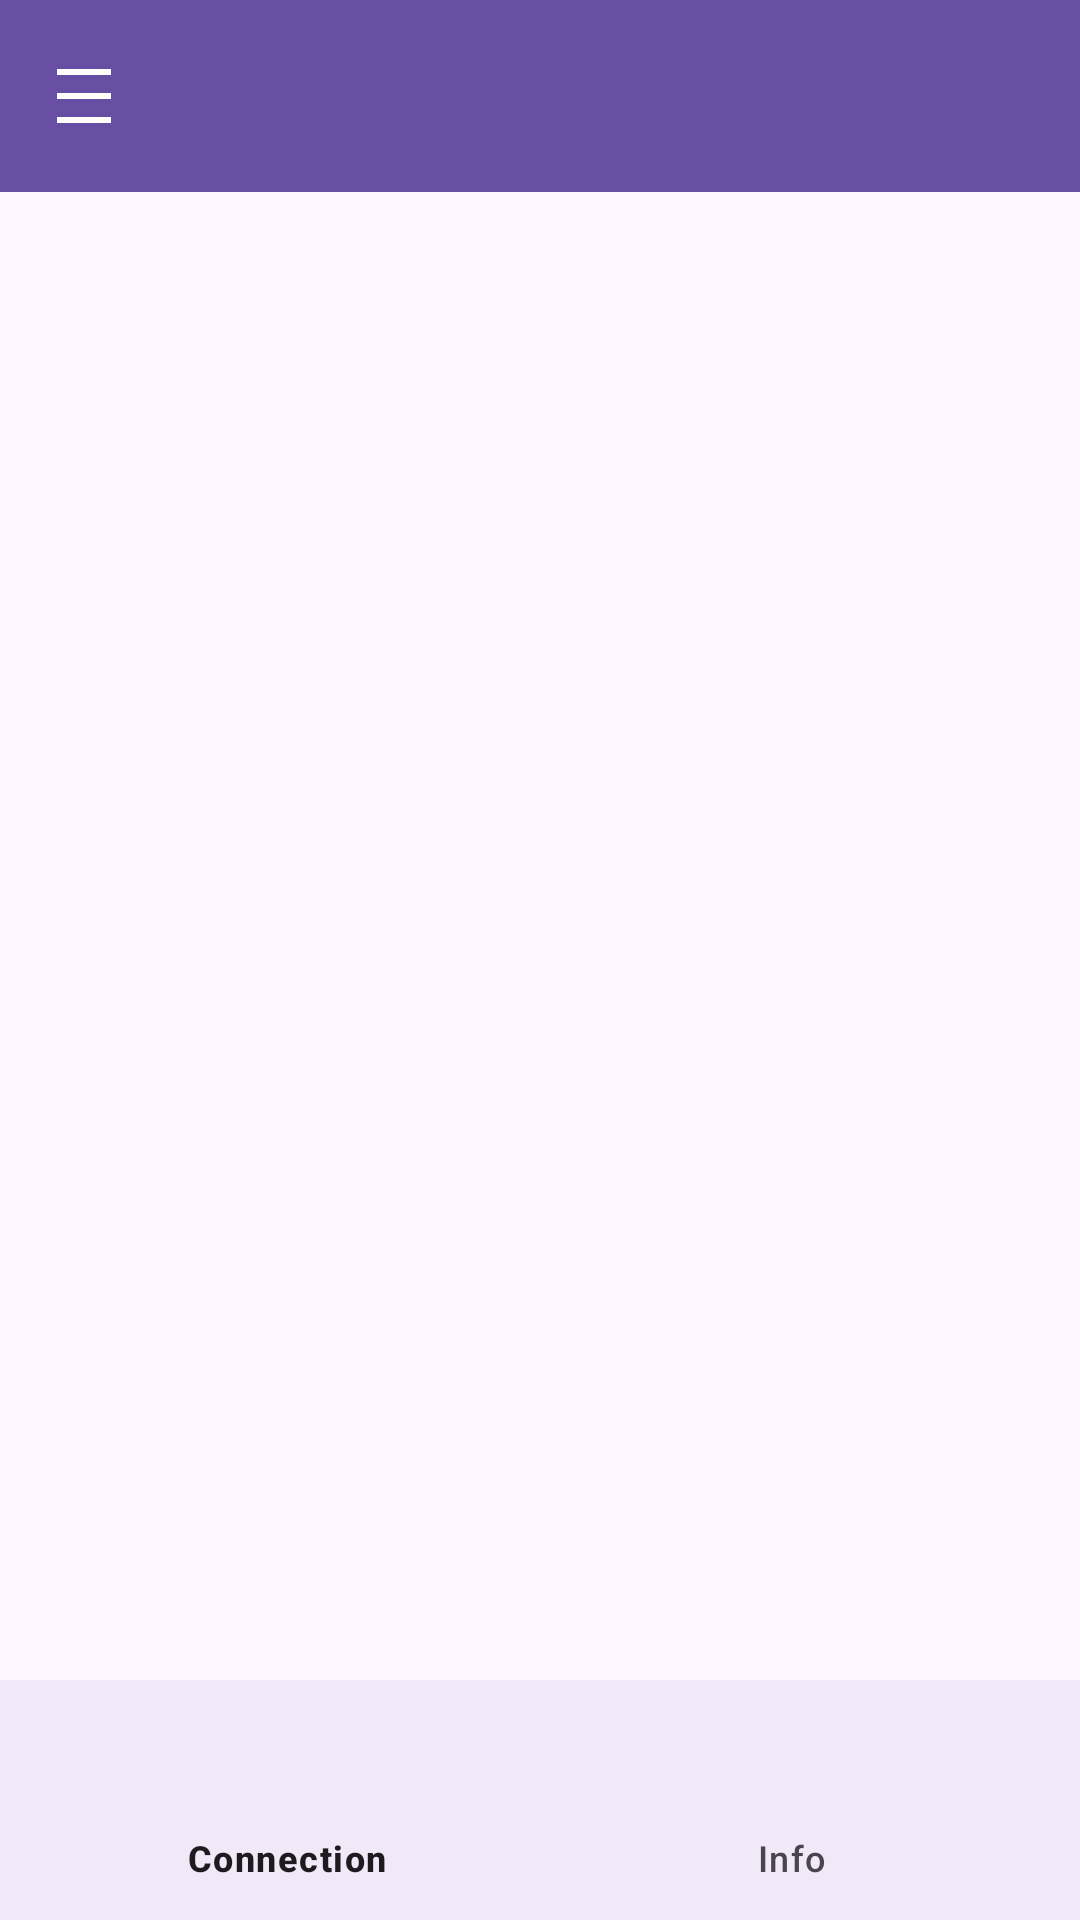

Write the Android layout XML for this screen, with the resource values it uses.
<!-- AndroidManifest.xml: application theme Theme.ThermoLink -->
<!-- res/layout/activity_main.xml -->
<?xml version="1.0" encoding="utf-8"?>
<androidx.drawerlayout.widget.DrawerLayout
    xmlns:android="http://schemas.android.com/apk/res/android"
    xmlns:app="http://schemas.android.com/apk/res-auto"
    xmlns:tools="http://schemas.android.com/tools"
    android:id="@+id/main"
    android:layout_width="match_parent"
    android:layout_height="match_parent"
    android:fitsSystemWindows="true"
    tools:context=".MainActivity">

    <androidx.constraintlayout.widget.ConstraintLayout
        android:layout_width="match_parent"
        android:layout_height="match_parent"
        android:fitsSystemWindows="true">

        
        <com.google.android.material.appbar.MaterialToolbar
            android:id="@+id/toolbar"
            android:layout_width="match_parent"
            android:layout_height="?attr/actionBarSize"
            android:background="?attr/colorPrimary"
            android:title="ThermoLink"
            android:theme="@style/ThemeOverlay.MaterialComponents.ActionBar"
            app:navigationIcon="@drawable/ic_hamburher"
            app:layout_constraintTop_toTopOf="parent"
            app:titleTextColor="@android:color/white" />

        
        <FrameLayout
            android:id="@+id/fragment_container"
            android:layout_width="match_parent"
            android:layout_height="match_parent"
            app:layout_behavior="@string/appbar_scrolling_view_behavior"
            android:layout_marginTop="?attr/actionBarSize" />

        
        <com.google.android.material.bottomnavigation.BottomNavigationView
            android:id="@+id/bottom_navigation"
            android:layout_width="match_parent"
            android:layout_height="wrap_content"
            android:background="?android:attr/windowBackground"
            app:menu="@menu/bottom_nav_menu"
            app:layout_behavior="@string/hide_bottom_view_on_scroll_behavior"
            app:layout_constraintBottom_toBottomOf="parent"
            />

    </androidx.constraintlayout.widget.ConstraintLayout>


    
    <com.google.android.material.navigation.NavigationView
        android:id="@+id/navigation_view"
        android:layout_width="wrap_content"
        android:layout_height="match_parent"
        android:layout_gravity="start"
        android:fitsSystemWindows="true"
        app:menu="@menu/drawer_menu" />

</androidx.drawerlayout.widget.DrawerLayout>
<!-- resources referenced by this layout -->
<resources>
  <!-- drawable ic_hamburher (drawable) -->
  <vector xmlns:android="http://schemas.android.com/apk/res/android" android:height="24dp" android:tint="#fff" android:viewportHeight="24" android:viewportWidth="24" android:width="24dp">
        
      <path android:fillColor="@android:color/white" android:pathData="M3,3h18v2h-18z"/>
        
      <path android:fillColor="@android:color/white" android:pathData="M3,19h18v2h-18z"/>
        
      <path android:fillColor="@android:color/white" android:pathData="M3,11h18v2h-18z"/>
      
  </vector>
  <style name="Theme.ThermoLink" parent="Base.Theme.ThermoLink" />
  <style name="Base.Theme.ThermoLink" parent="Theme.Material3.DayNight.NoActionBar">
          
          
      </style>
</resources>
